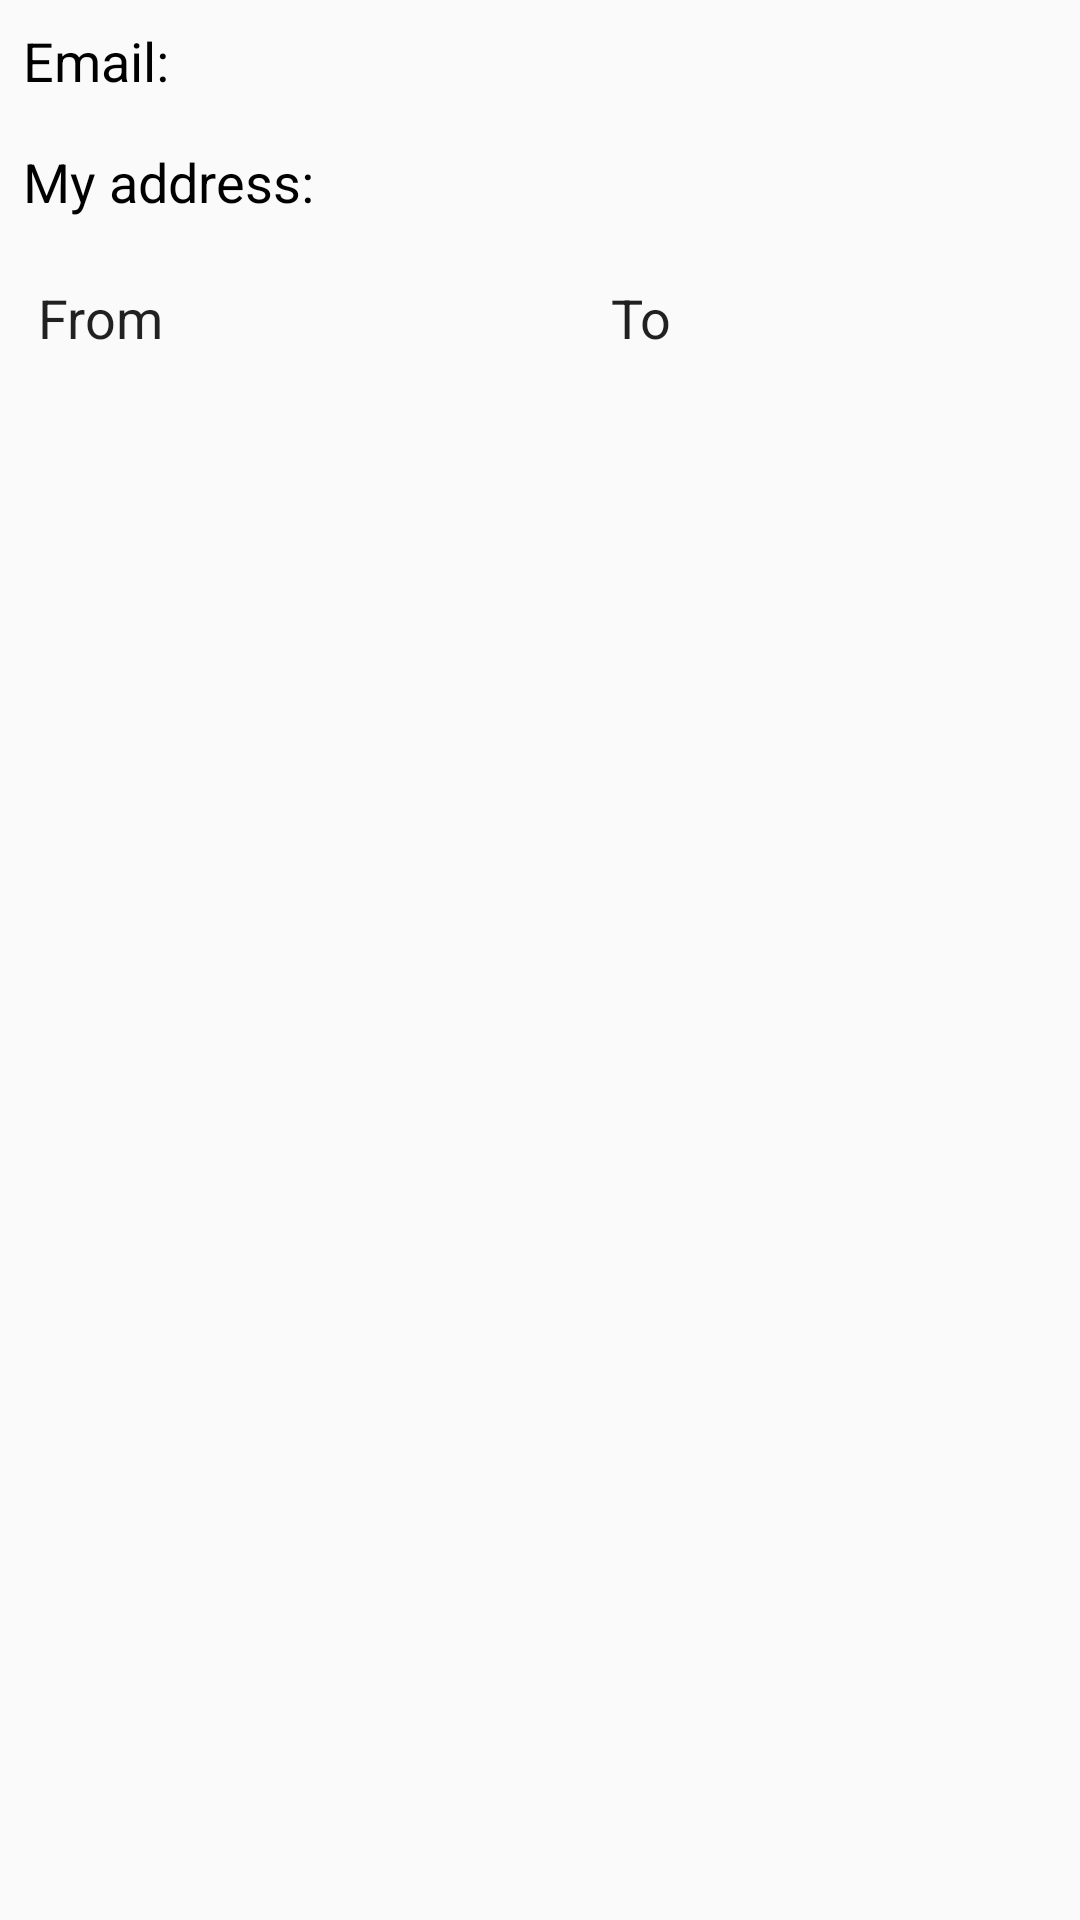

Reconstruct the res/layout file that produces this screen, plus the resources it refers to.
<!-- AndroidManifest.xml: application theme Theme.AppCompat.Light -->
<!-- res/layout/activity_driver_details.xml -->
<?xml version="1.0" encoding="utf-8"?>
<LinearLayout xmlns:android="http://schemas.android.com/apk/res/android"
    xmlns:tools="http://schemas.android.com/tools"
    android:id="@+id/activity_driver_details"
    android:layout_width="match_parent"
    android:layout_height="match_parent"
    android:paddingBottom="@dimen/activity_vertical_margin"
    android:paddingLeft="@dimen/activity_horizontal_margin"
    android:paddingRight="@dimen/activity_horizontal_margin"
    android:paddingTop="@dimen/activity_vertical_margin"
    android:orientation="vertical"
    tools:context="uk.ac.sussex.deliveryservice.DriverDetailsActivity">

    <LinearLayout
        android:layout_width="wrap_content"
        android:layout_height="wrap_content"
        android:orientation="horizontal">
    <TextView
        android:id="@+id/email_string"
        android:layout_width="wrap_content"
        style="@style/TextPadding"
        android:layout_height="wrap_content"
        android:text="Email: "
        android:textAppearance="?android:attr/textAppearanceSmall"
        android:textColor="@android:color/black" />

    <TextView
        android:id="@+id/email"
        android:layout_width="wrap_content"
        android:layout_height="wrap_content"
        android:text=""
        style="@style/TextPadding"
        android:textAppearance="?android:attr/textAppearanceSmall"
        android:textColor="@android:color/black" />
    </LinearLayout>

    <LinearLayout
        android:layout_width="wrap_content"
        android:layout_height="wrap_content"
        android:orientation="horizontal">
    <TextView
        android:id="@+id/address_string"
        android:layout_width="wrap_content"
        android:layout_height="wrap_content"
        style="@style/TextPadding"
        android:layout_alignParentTop="true"
        android:text="My address:"
        android:textAppearance="?android:attr/textAppearanceSmall"
        android:textColor="@android:color/black" />

    <TextView
        android:id="@+id/address"
        android:layout_width="wrap_content"
        android:layout_height="wrap_content"
        android:layout_alignParentTop="true"
        style="@style/TextPadding"
        android:text=""
        android:textAppearance="?android:attr/textAppearanceSmall"
        android:textColor="@android:color/black" />
    </LinearLayout>


    <TableLayout android:id="@+id/holidays_table"
        android:layout_width="fill_parent" android:layout_height="fill_parent"
        android:stretchColumns="*">
        <TableRow
            android:id="@+id/tableRow1"
            android:layout_width="wrap_content"
            android:layout_height="wrap_content"
            android:padding="5dip" >

            <TextView
                android:id="@+id/textView1"
                android:text="From"
                style="@style/TextPadding"
                android:textAppearance="?android:attr/textAppearanceLarge" />

            <TextView
                android:id="@+id/textView2"
                android:text="To"
                style="@style/TextPadding"
                android:textAppearance="?android:attr/textAppearanceLarge" />
        </TableRow>

    </TableLayout>


</LinearLayout>
<!-- resources referenced by this layout -->
<resources>
  <style name="TextPadding" parent="@android:style/TextAppearance.Medium">
          <item name="android:padding">8dp</item>
      </style>
</resources>
